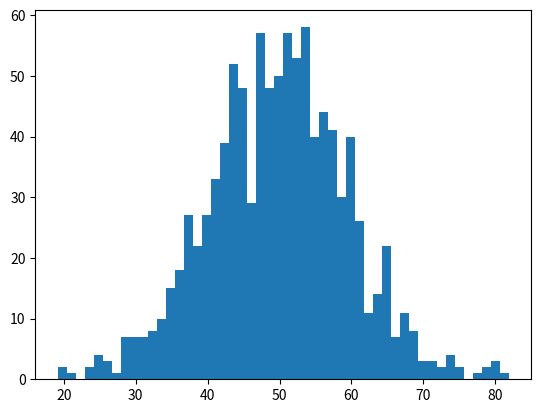

Reproduce this figure in Python.
import numpy as np
import matplotlib.pyplot as plt
import matplotlib
matplotlib.use('Agg') # この行を追記

x = np.random.normal(50, 10, 1000)
plt.hist(x, bins=50)

plt.savefig("hoge.png") # この行を追記